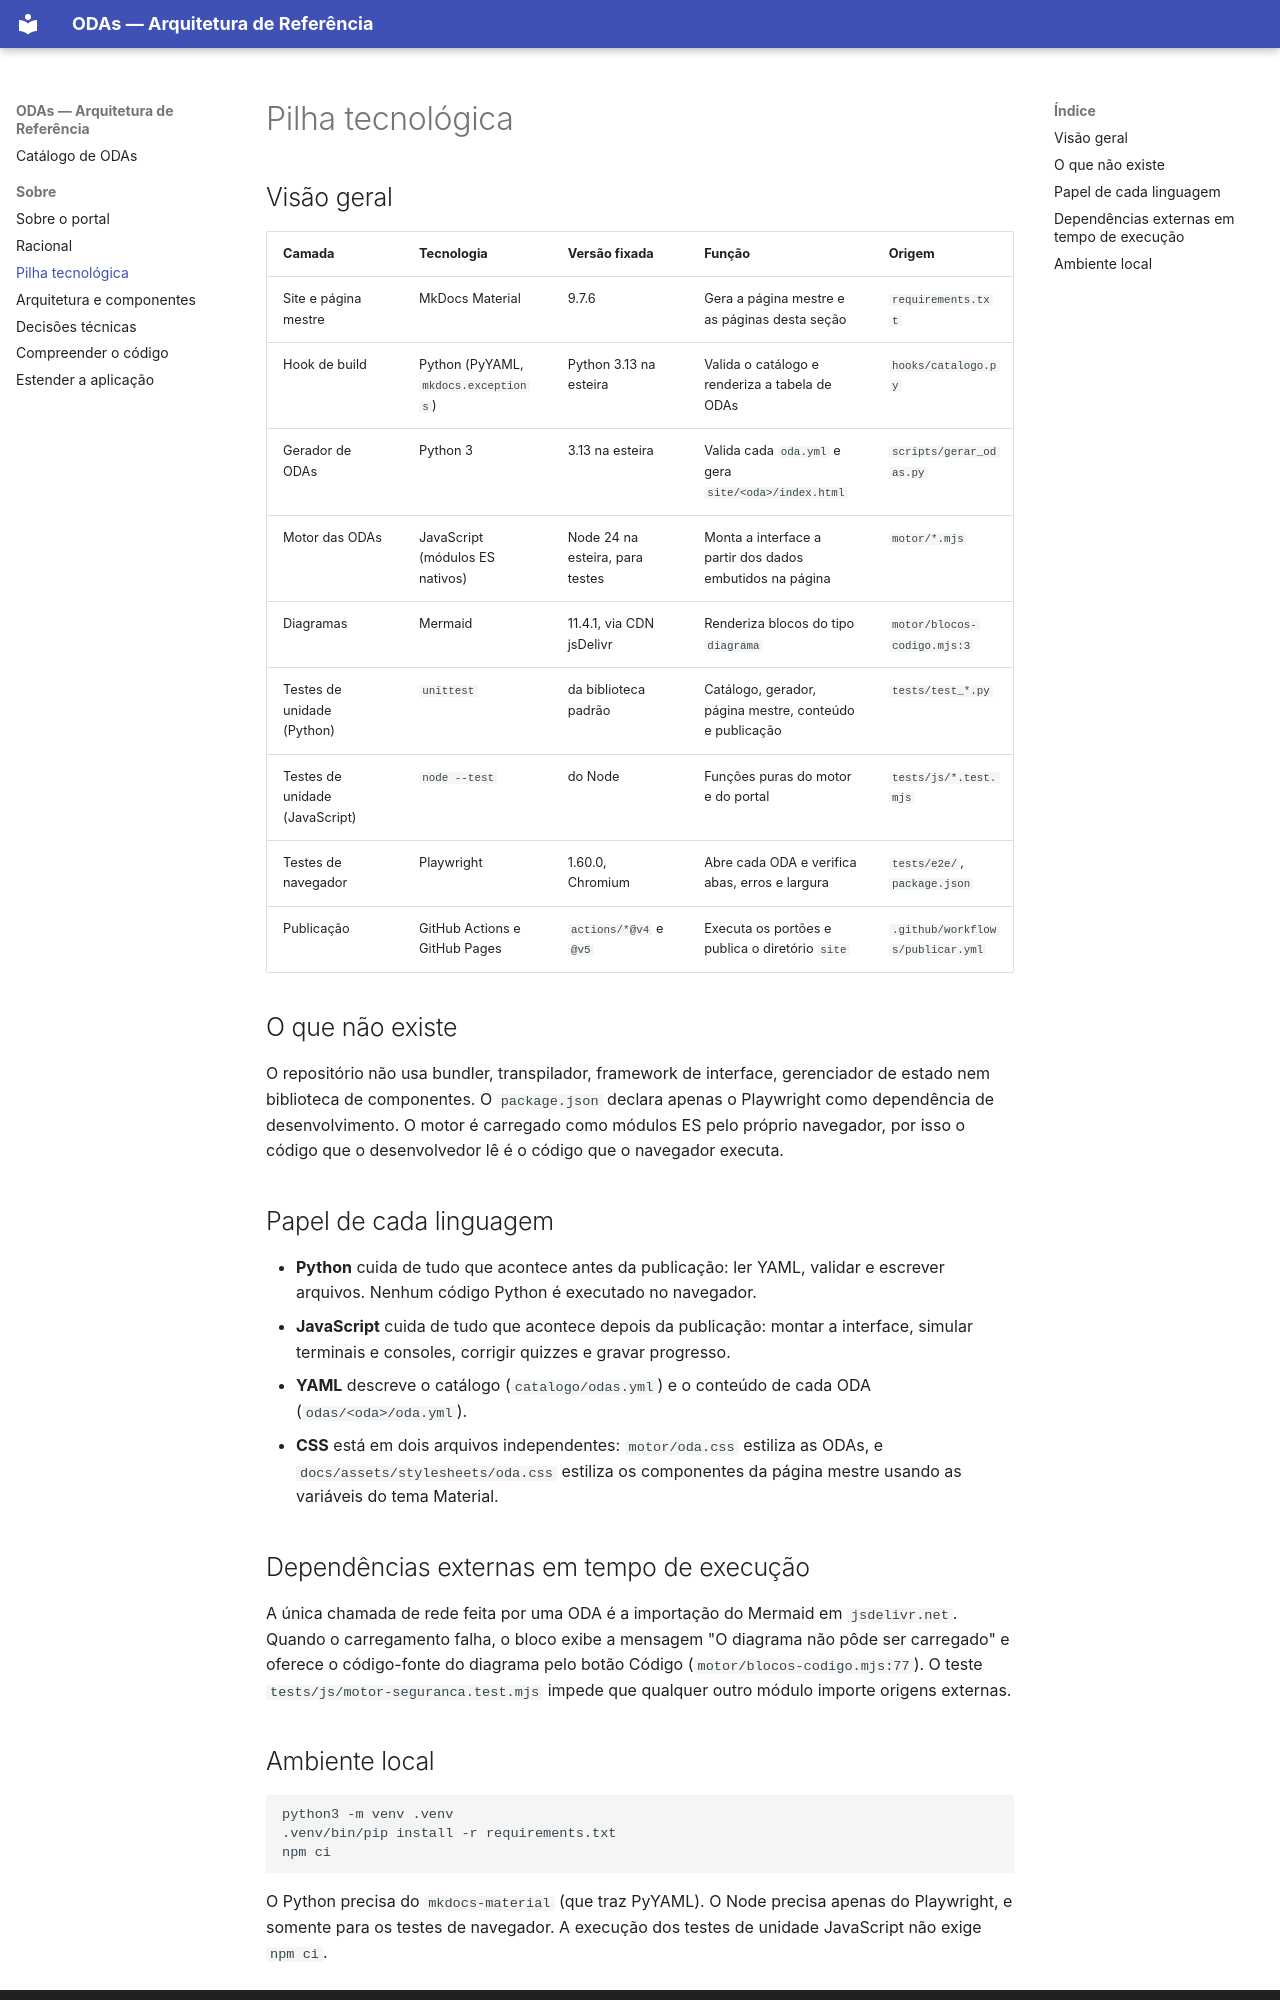

repository: arkhibr/oda-arquitetura-software · page: sobre/pilha/index.html · generator: mkdocs

# Pilha tecnológica

## Visão geral

| Camada | Tecnologia | Versão fixada | Função | Origem |
| --- | --- | --- | --- | --- |
| Site e página mestre | MkDocs Material | 9.7.6 | Gera a página mestre e as páginas desta seção | `requirements.txt` |
| Hook de build | Python (PyYAML, `mkdocs.exceptions`) | Python 3.13 na esteira | Valida o catálogo e renderiza a tabela de ODAs | `hooks/catalogo.py` |
| Gerador de ODAs | Python 3 | 3.13 na esteira | Valida cada `oda.yml` e gera `site/<oda>/index.html` | `scripts/gerar_odas.py` |
| Motor das ODAs | JavaScript (módulos ES nativos) | Node 24 na esteira, para testes | Monta a interface a partir dos dados embutidos na página | `motor/*.mjs` |
| Diagramas | Mermaid | 11.4.1, via CDN jsDelivr | Renderiza blocos do tipo `diagrama` | `motor/blocos-codigo.mjs:3` |
| Testes de unidade (Python) | `unittest` | da biblioteca padrão | Catálogo, gerador, página mestre, conteúdo e publicação | `tests/test_*.py` |
| Testes de unidade (JavaScript) | `node --test` | do Node | Funções puras do motor e do portal | `tests/js/*.test.mjs` |
| Testes de navegador | Playwright | 1.60.0, Chromium | Abre cada ODA e verifica abas, erros e largura | `tests/e2e/`, `package.json` |
| Publicação | GitHub Actions e GitHub Pages | `actions/*@v4` e `@v5` | Executa os portões e publica o diretório `site` | `.github/workflows/publicar.yml` |

## O que não existe

O repositório não usa bundler, transpilador, framework de interface, gerenciador de estado nem biblioteca de componentes. O `package.json` declara apenas o Playwright como dependência de desenvolvimento. O motor é carregado como módulos ES pelo próprio navegador, por isso o código que o desenvolvedor lê é o código que o navegador executa.

## Papel de cada linguagem

- **Python** cuida de tudo que acontece antes da publicação: ler YAML, validar e escrever arquivos. Nenhum código Python é executado no navegador.
- **JavaScript** cuida de tudo que acontece depois da publicação: montar a interface, simular terminais e consoles, corrigir quizzes e gravar progresso.
- **YAML** descreve o catálogo (`catalogo/odas.yml`) e o conteúdo de cada ODA (`odas/<oda>/oda.yml`).
- **CSS** está em dois arquivos independentes: `motor/oda.css` estiliza as ODAs, e `docs/assets/stylesheets/oda.css` estiliza os componentes da página mestre usando as variáveis do tema Material.

## Dependências externas em tempo de execução

A única chamada de rede feita por uma ODA é a importação do Mermaid em `jsdelivr.net`. Quando o carregamento falha, o bloco exibe a mensagem "O diagrama não pôde ser carregado" e oferece o código-fonte do diagrama pelo botão Código (`motor/blocos-codigo.mjs:77`). O teste `tests/js/motor-seguranca.test.mjs` impede que qualquer outro módulo importe origens externas.
